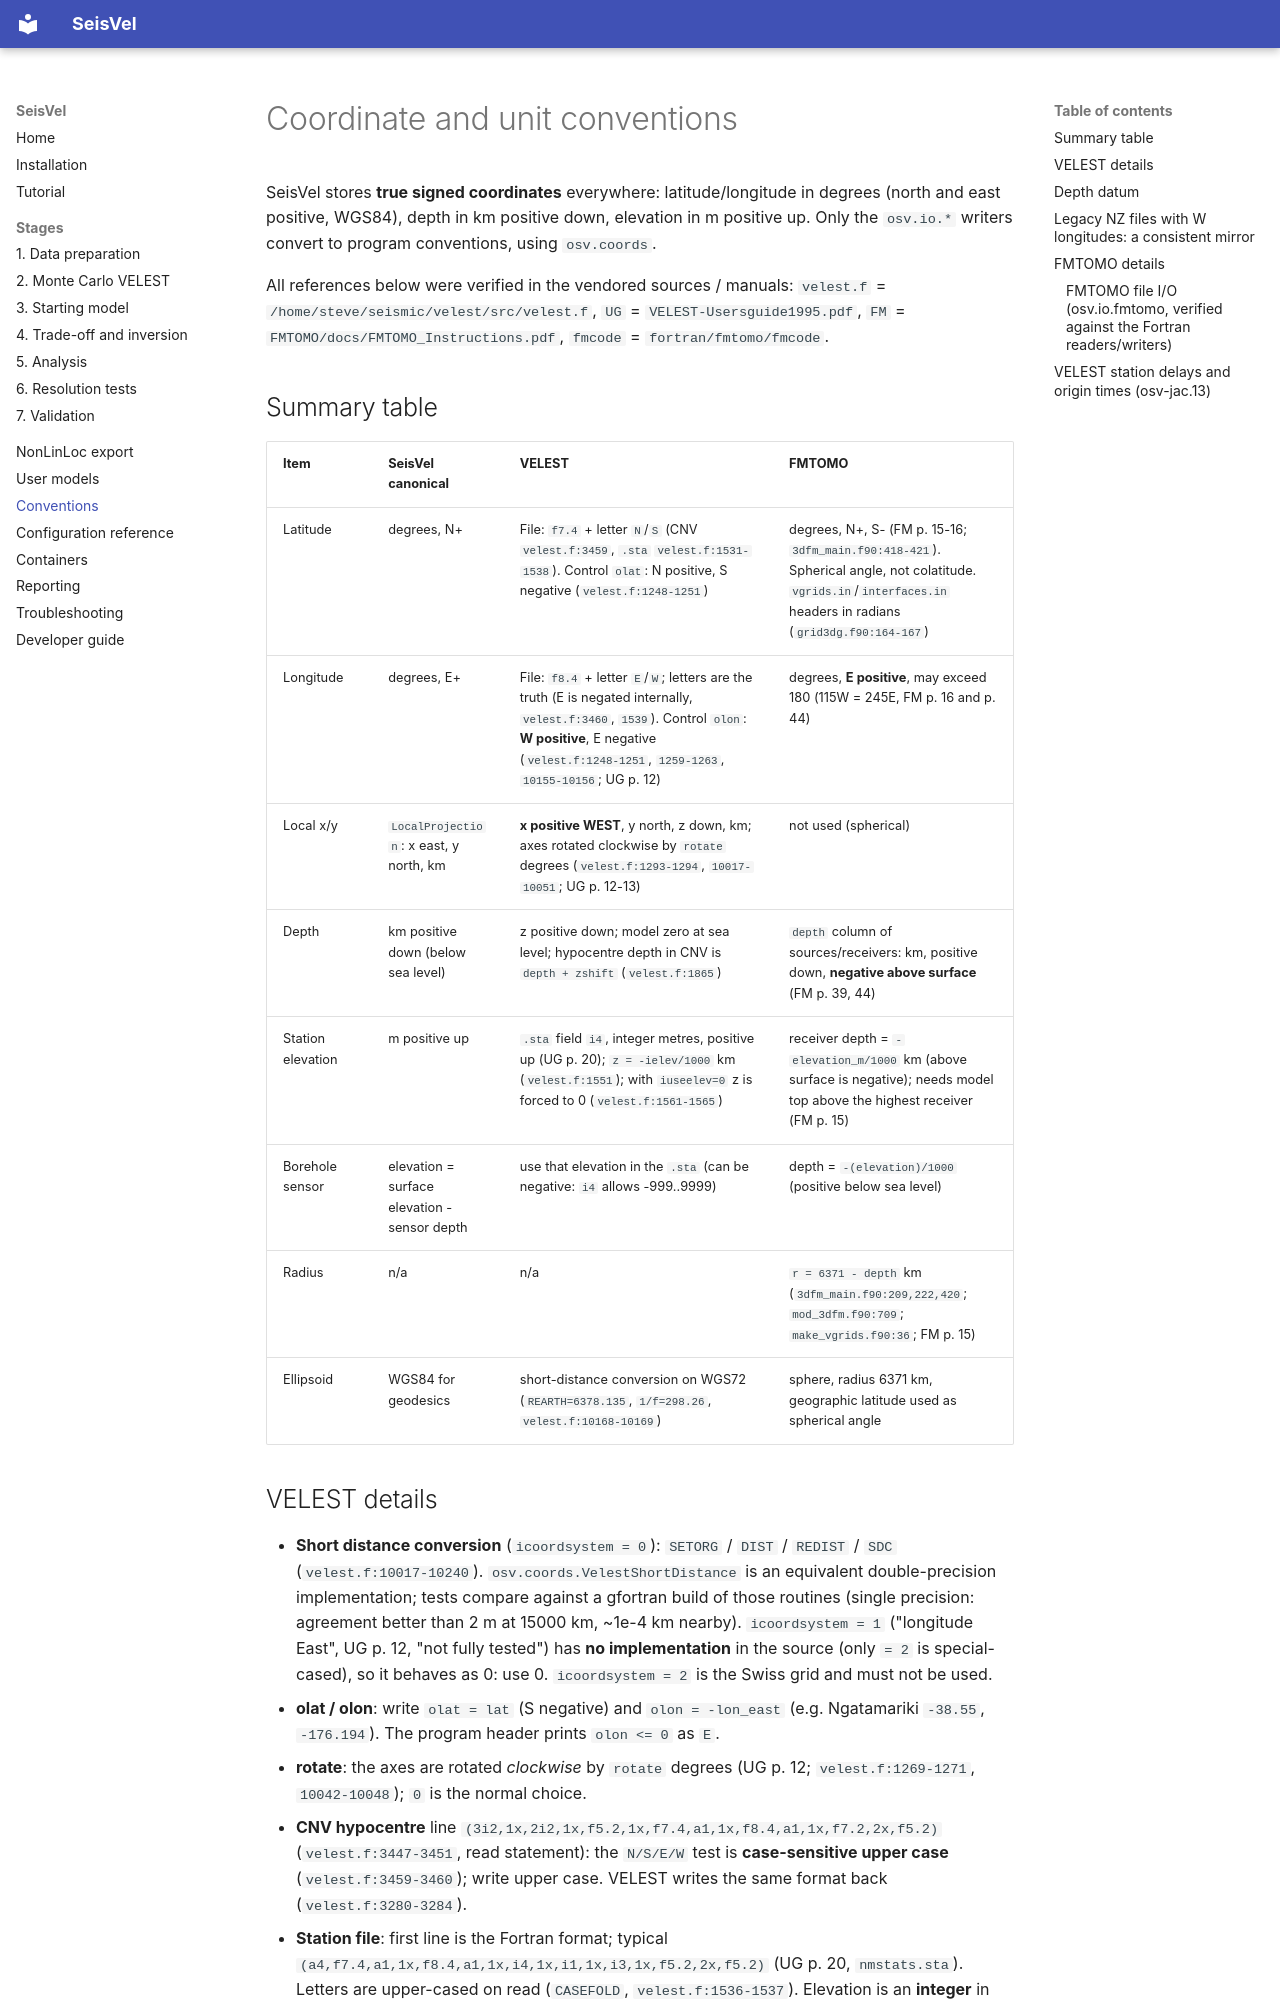

repository: StevenSewell83/SeisVel · page: conventions/index.html · generator: mkdocs

# Coordinate and unit conventions

SeisVel stores **true signed coordinates** everywhere: latitude/longitude in degrees (north and
east positive, WGS84), depth in km positive down, elevation in m positive up. Only the
`osv.io.*` writers convert to program conventions, using `osv.coords`.

All references below were verified in the vendored sources / manuals:
`velest.f` = `/home/steve/seismic/velest/src/velest.f`, `UG` = `VELEST-Usersguide1995.pdf`,
`FM` = `FMTOMO/docs/FMTOMO_Instructions.pdf`, `fmcode` = `fortran/fmtomo/fmcode`.

## Summary table

| Item | SeisVel canonical | VELEST | FMTOMO |
|---|---|---|---|
| Latitude | degrees, N+ | File: `f7.4` + letter `N`/`S` (CNV `velest.f:3459`, `.sta` `velest.f:1531-1538`). Control `olat`: N positive, S negative (`velest.f:1248-1251`) | degrees, N+, S- (FM p. 15-16; `3dfm_main.f90:418-421`). Spherical angle, not colatitude. `vgrids.in`/`interfaces.in` headers in radians (`grid3dg.f90:164-167`) |
| Longitude | degrees, E+ | File: `f8.4` + letter `E`/`W`; letters are the truth (E is negated internally, `velest.f:3460`, `1539`). Control `olon`: **W positive**, E negative (`velest.f:1248-1251`, `1259-1263`, `10155-10156`; UG p. 12) | degrees, **E positive**, may exceed 180 (115W = 245E, FM p. 16 and p. 44) |
| Local x/y | `LocalProjection`: x east, y north, km | **x positive WEST**, y north, z down, km; axes rotated clockwise by `rotate` degrees (`velest.f:1293-1294`, `10017-10051`; UG p. 12-13) | not used (spherical) |
| Depth | km positive down (below sea level) | z positive down; model zero at sea level; hypocentre depth in CNV is `depth + zshift` (`velest.f:1865`) | `depth` column of sources/receivers: km, positive down, **negative above surface** (FM p. 39, 44) |
| Station elevation | m positive up | `.sta` field `i4`, integer metres, positive up (UG p. 20); `z = -ielev/1000` km (`velest.f:1551`); with `iuseelev=0` z is forced to 0 (`velest.f:1561-1565`) | receiver depth = `-elevation_m/1000` km (above surface is negative); needs model top above the highest receiver (FM p. 15) |
| Borehole sensor | elevation = surface elevation - sensor depth | use that elevation in the `.sta` (can be negative: `i4` allows -999..9999) | depth = `-(elevation)/1000` (positive below sea level) |
| Radius | n/a | n/a | `r = 6371 - depth` km (`3dfm_main.f90:209,222,420`; `mod_3dfm.f90:709`; `make_vgrids.f90:36`; FM p. 15) |
| Ellipsoid | WGS84 for geodesics | short-distance conversion on WGS72 (`REARTH=6378.135`, `1/f=298.26`, `velest.f:10168-10169`) | sphere, radius 6371 km, geographic latitude used as spherical angle |
